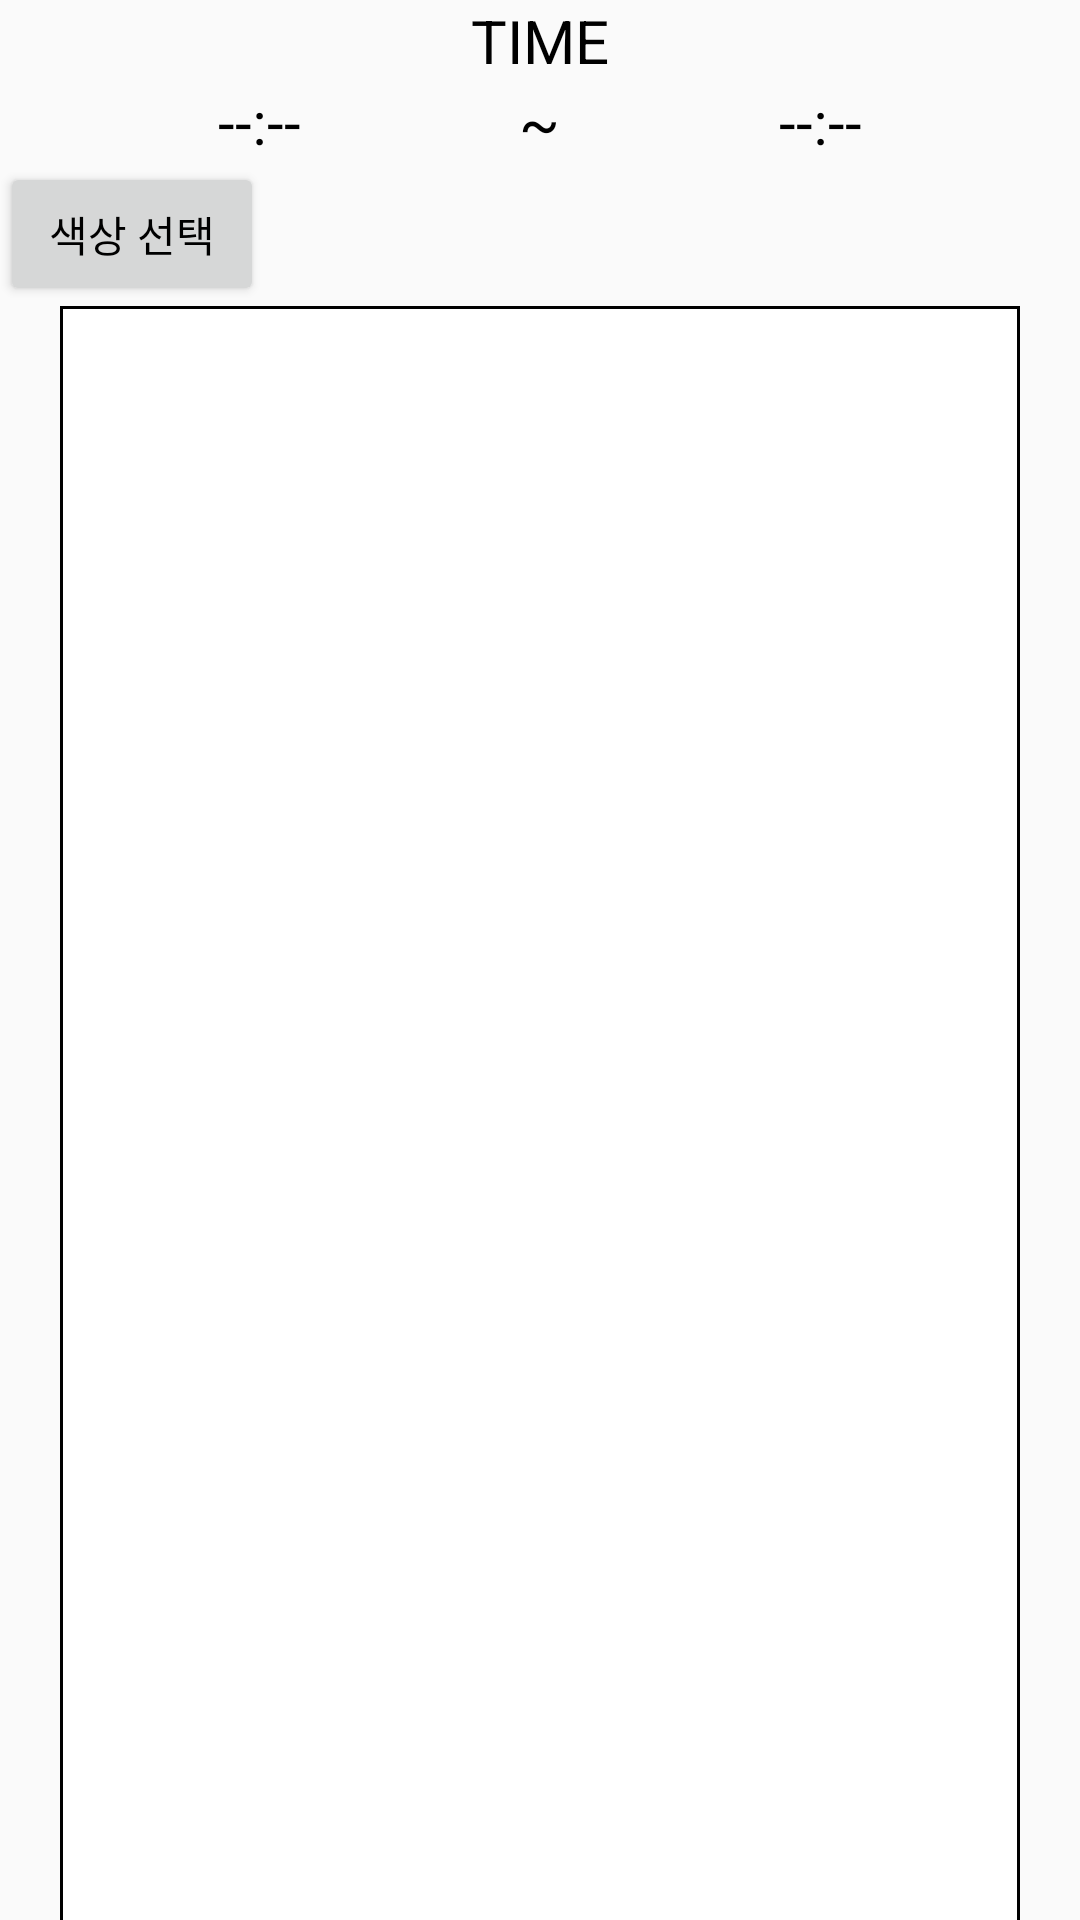

Layout XML and referenced resources for this Android screen:
<!-- AndroidManifest.xml: application theme Theme.Freshdiet -->
<!-- res/layout/test.xml -->
<?xml version="1.0" encoding="utf-8"?>
<LinearLayout
    xmlns:android="http://schemas.android.com/apk/res/android"
    android:id="@+id/scrollView"
    android:layout_width="match_parent"
    android:layout_height="match_parent">

    <ScrollView
        android:layout_width="match_parent"
        android:layout_height="fill_parent"
        android:animateLayoutChanges="true"
        android:fillViewport="true">

    <LinearLayout
        android:layout_width="match_parent"
        android:layout_height="fill_parent"
        android:animateLayoutChanges="true"
        android:orientation="vertical"
        android:scrollbars="vertical">

            <com.example.freshdiet.plan.ClockView
                android:layout_width="match_parent"
                android:layout_height="wrap_content"
                android:layout_weight="1" />

            <TextView
                android:layout_width="match_parent"
                android:layout_height="wrap_content"
                android:text="TIME"
                android:textSize="20sp"
                android:gravity="center_horizontal"/>
            <LinearLayout
                android:layout_width="match_parent"
                android:layout_height="wrap_content"

                android:layout_gravity="center"
                android:gravity="center"
                android:orientation="horizontal">

                <TextView
                    android:id="@+id/startTime"
                    android:layout_width="wrap_content"
                    android:layout_height="wrap_content"
                    android:layout_gravity="center_horizontal"
                    android:gravity="center"
                    android:layout_weight="1"
                    android:clickable="true"
                    android:onClick="pickTime"
                    android:background="@drawable/border"
                    android:textSize="20sp"
                    android:text="--:--"/>

                <TextView
                    android:layout_width="wrap_content"
                    android:layout_height="wrap_content"
                    android:text="~"
                    android:layout_gravity="center_horizontal"
                    android:textSize="20sp"/>

                <TextView
                    android:id="@+id/endTime"
                    android:layout_width="wrap_content"
                    android:layout_height="wrap_content"
                    android:layout_weight="1"
                    android:layout_gravity="center_horizontal"
                    android:gravity="center"
                    android:clickable="true"
                    android:onClick="pickTime"
                    android:background="@drawable/border"
                    android:textSize="20sp"
                    android:text="--:--"/>


            </LinearLayout>

            <Button
                android:id="@+id/colorbtn"
                android:layout_width="wrap_content"
                android:layout_height="wrap_content"
                android:text="색상 선택"/>

    <LinearLayout
        android:layout_width="match_parent"
        android:layout_height="fill_parent"
        android:layout_weight="1">
        <ListView
            android:id="@+id/listview1"
            android:layout_width="match_parent"
            android:layout_height="fill_parent"
            android:background="@drawable/memo_border"
            android:descendantFocusability="blocksDescendants"
            android:layout_marginLeft="20dp"
            android:layout_marginRight="20dp"
            android:layout_marginBottom="10dp"/>

    </LinearLayout>

        <View
            android:layout_width="match_parent"
            android:layout_height="50dp" />

    </LinearLayout>


        </ScrollView>


</LinearLayout>
<!-- resources referenced by this layout -->
<resources>
  <!-- drawable memo_border (drawable) -->
  <?xml version="1.0" encoding="utf-8"?>
  <layer-list xmlns:android="http://schemas.android.com/apk/res/android">
  
      <item>
          <shape android:shape="rectangle">
              <solid android:color="#000000" /> 
          </shape>
  
      </item>
  
      <item android:top = "1dp"
          android:right= "1dp"
          android:left="1dp"
          android:bottom="1dp">
  
          <shape android:shape="rectangle">
              <solid android:color="#ffffff" /> 
          </shape>
  
      </item>
  
  </layer-list>
  <style name="Theme.Freshdiet" parent="Theme.AppCompat.Light.NoActionBar">
          
          <item name="android:textColor">@color/black</item>
          <item name="colorPrimary">@color/purple_500</item>
          <item name="colorPrimaryVariant">@color/purple_700</item>
          <item name="colorOnPrimary">@color/white</item>
          
          <item name="colorSecondary">#defcf9</item>
          <item name="colorSecondaryVariant">@color/teal_200</item>
          <item name="colorOnSecondary">@color/black</item>
          
          <item name="android:statusBarColor" tools:targetApi="l">?attr/colorPrimaryVariant</item>
          
      </style>
  <color name="black">#FF000000</color>
  <color name="purple_500">#FF6200EE</color>
  <color name="purple_700">#FF3700B3</color>
  <color name="white">#FFFFFFFF</color>
  <color name="teal_200">#FF03DAC5</color>
</resources>
